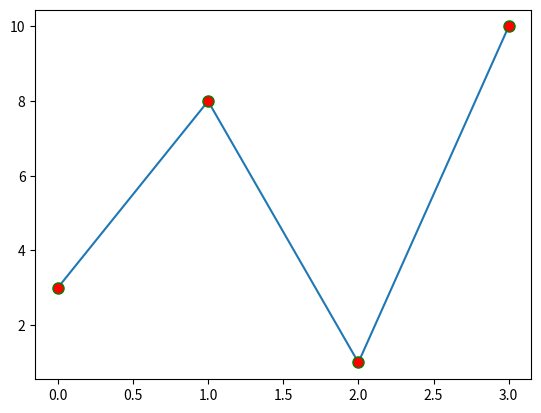

Here is the Python script that generated this plot:
#Three lines to make our compiler able to draw:
import sys
import matplotlib
matplotlib.use('Agg')

import matplotlib.pyplot as plt
import numpy as np

ypoints = np.array([3, 8, 1, 10])

plt.plot(ypoints, marker = 'o', ms = 8, mec = 'green', mfc = 'red')
plt.show()

#Two  lines to make our compiler able to draw:
plt.savefig(sys.stdout.buffer)
sys.stdout.flush()
